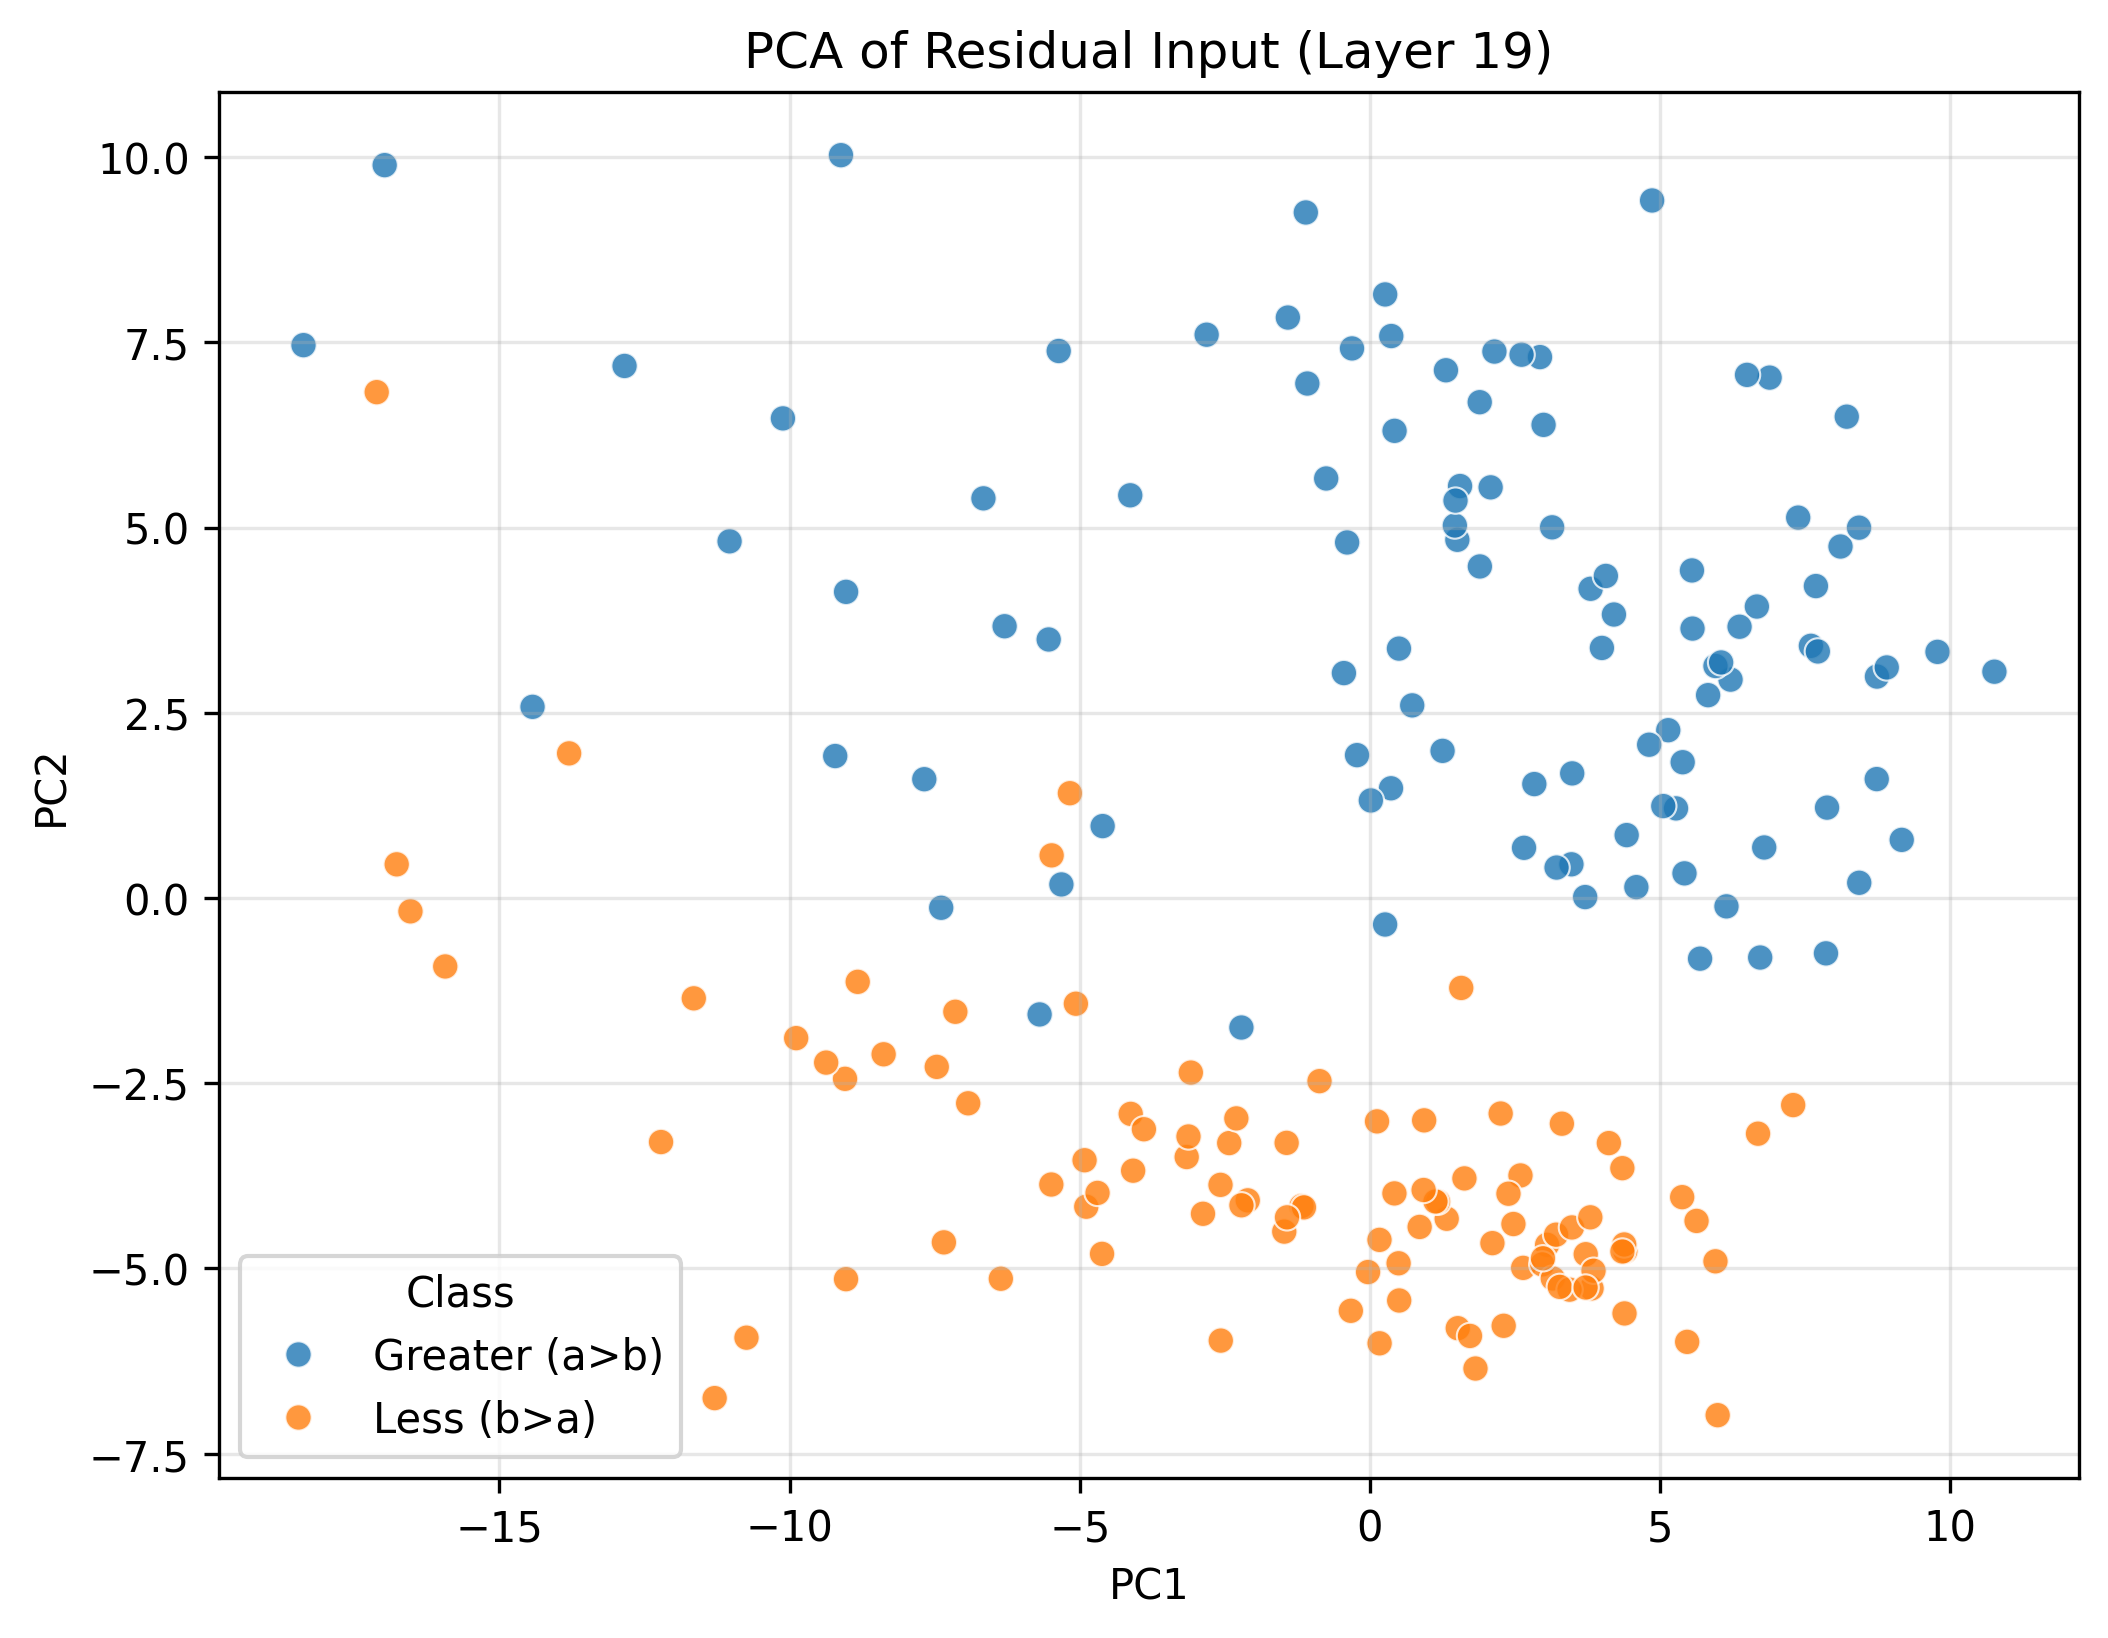

Source data for this figure (header and first rows):
PC1, PC2, Class
-12.84, 7.182, Greater (a>b)
8.736, 2.989, Greater (a>b)
7.858, -0.7465, Greater (a>b)
-10.12, 6.474, Greater (a>b)
-1.08, 6.945, Greater (a>b)
0.2605, -0.3571, Greater (a>b)
0.3623, 1.482, Greater (a>b)
5.42, 0.3332, Greater (a>b)
2.93, 7.302, Greater (a>b)
9.779, 3.323, Greater (a>b)
-0.7547, 5.663, Greater (a>b)
-4.606, 0.9712, Greater (a>b)
3.485, 1.683, Greater (a>b)
3.708, 0.01314, Greater (a>b)
6.667, 3.935, Greater (a>b)
-9.116, 10.03, Greater (a>b)
-9.028, 4.133, Greater (a>b)
0.2616, 8.147, Greater (a>b)
6.793, 0.6825, Greater (a>b)
5.274, 1.21, Greater (a>b)
1.251, 1.987, Greater (a>b)
5.558, 3.637, Greater (a>b)
-18.38, 7.463, Greater (a>b)
-2.216, -1.748, Greater (a>b)
6.724, -0.8029, Greater (a>b)
6.887, 7.025, Greater (a>b)
5.826, 2.738, Greater (a>b)
6.497, 7.061, Greater (a>b)
2.144, 7.376, Greater (a>b)
5.14, 2.266, Greater (a>b)
0.01492, 1.317, Greater (a>b)
-5.317, 0.1837, Greater (a>b)
3.802, 4.174, Greater (a>b)
4.811, 2.07, Greater (a>b)
-6.661, 5.395, Greater (a>b)
8.108, 4.745, Greater (a>b)
0.3671, 7.586, Greater (a>b)
0.4993, 3.367, Greater (a>b)
-0.3096, 7.419, Greater (a>b)
1.506, 4.836, Greater (a>b)
6.213, 2.948, Greater (a>b)
-0.2231, 1.929, Greater (a>b)
-14.43, 2.581, Greater (a>b)
-9.215, 1.917, Greater (a>b)
4.59, 0.1472, Greater (a>b)
3.472, 0.4554, Greater (a>b)
8.905, 3.112, Greater (a>b)
2.991, 6.387, Greater (a>b)
2.654, 0.6781, Greater (a>b)
1.891, 6.693, Greater (a>b)
7.684, 4.211, Greater (a>b)
1.309, 7.124, Greater (a>b)
6.143, -0.1123, Greater (a>b)
4.204, 3.827, Greater (a>b)
5.389, 1.833, Greater (a>b)
2.832, 1.538, Greater (a>b)
1.463, 5.028, Greater (a>b)
5.953, 3.132, Greater (a>b)
-6.296, 3.669, Greater (a>b)
2.079, 5.543, Greater (a>b)
... 140 more rows
